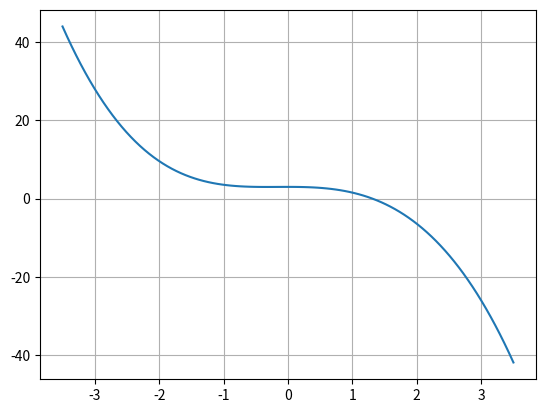

Here is the Python script that generated this plot:
import numpy as np
import matplotlib.pyplot as plt
import math

def f(x):
    res = math.cos(x) + 2 - x**3
    return res

x = np.linspace(-3.5,3.5,100)
y = np.zeros(100)
for i in range(0,100):
    y[i] = f(x[i])

plt.plot(x,y)
plt.grid()
plt.show()
a = 1.25
b = 1.5 
k = 0
for i in range(10):
    k += 1
    x0 = (a + b)/2
    print(k, x0, f(x0), a, b, abs(a-b))
    if f(x0) > 0:
        a = x0
    else:
        b = x0
        
